Dataset: processed (GitHub, wajeehaimran86-gif/Fruit-Classification-Model). Classes: apple, banana, orange.

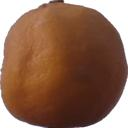
Label: orange

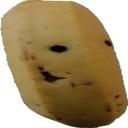
Label: banana

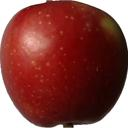
Label: apple

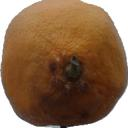
Label: orange

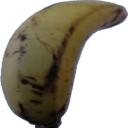
Label: banana

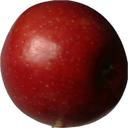
Label: apple
